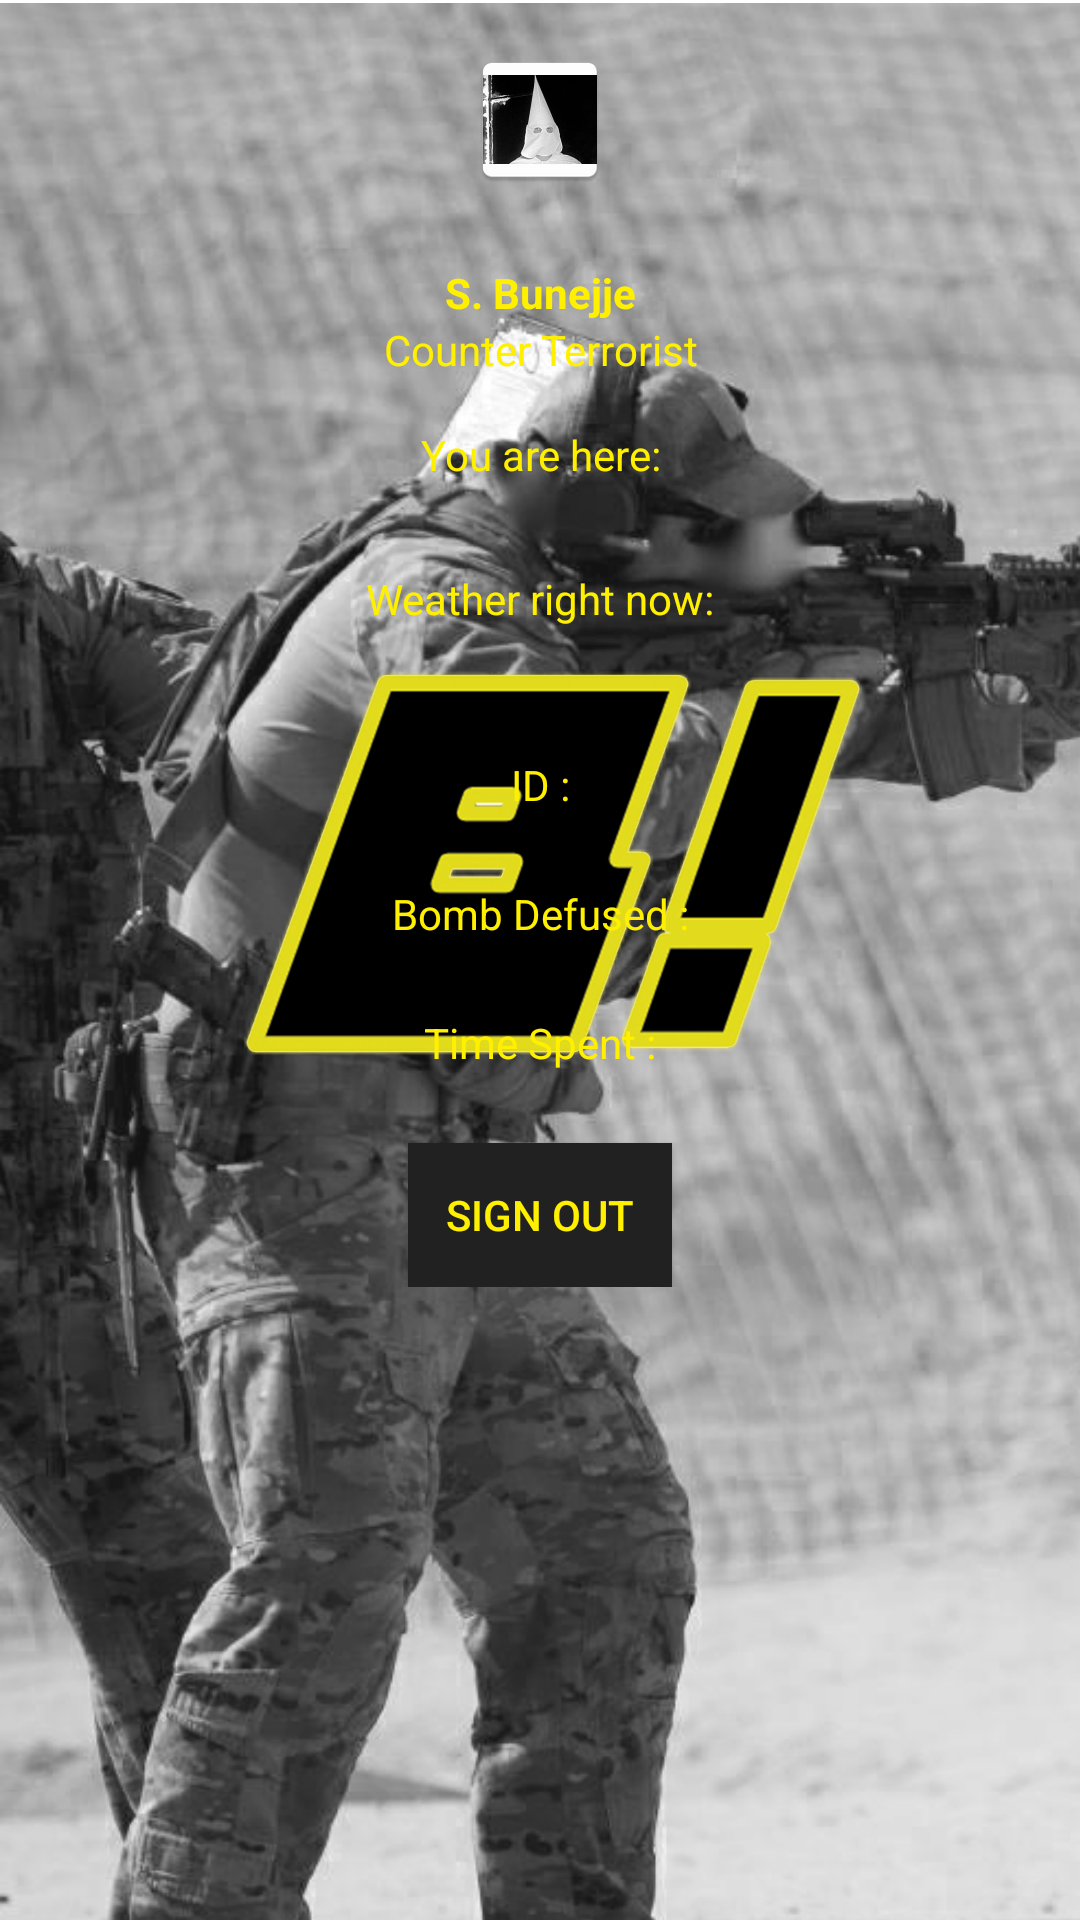

This screen was rendered from an Android layout file. Write that file and the resources it references.
<!-- AndroidManifest.xml: application theme AppTheme.Launch -->
<!-- res/layout/fragment_statistic.xml -->
<?xml version="1.0" encoding="utf-8"?>
<ScrollView xmlns:android="http://schemas.android.com/apk/res/android"
    xmlns:tools="http://schemas.android.com/tools"
    android:id="@+id/fragment_statistic"
    android:layout_width="match_parent"
    android:layout_height="wrap_content"
    android:paddingBottom="@dimen/activity_vertical_margin"
    android:paddingLeft="@dimen/activity_horizontal_margin"
    android:paddingRight="@dimen/activity_horizontal_margin"
    android:paddingTop="@dimen/activity_vertical_margin"
    tools:context="com.example.rush_b.fragment.StatisticFragment"
    android:weightSum="1">

    <LinearLayout
        android:layout_width="match_parent"
        android:layout_height="wrap_content"
        android:orientation="vertical">
        <ImageView
            android:layout_width="120dp"
            android:layout_height="wrap_content"
            android:layout_gravity="center"
            android:src="@mipmap/ic_launcher"
            android:layout_weight="0.19" />
        <LinearLayout
            android:layout_width="match_parent"
            android:layout_height="wrap_content">
            <TextView
                android:id="@+id/your_name_text_view"
                android:layout_width="match_parent"
                android:layout_height="wrap_content"
                android:gravity="center"
                android:layout_marginTop="@dimen/text_view_margin"
                android:textStyle="bold"
                android:textColor="@color/mainThemeYellow"
                android:text="@string/name_string" />
        </LinearLayout>
        <LinearLayout
            android:layout_width="match_parent"
            android:layout_height="wrap_content"
            android:orientation="vertical">
            <TextView
                android:layout_width="match_parent"
                android:layout_height="wrap_content"
                android:gravity="center"
                android:textColor="@color/mainThemeYellow"
                android:layout_marginBottom="@dimen/activity_vertical_margin"
                android:text="@string/clan_string" />
            <TextView
                android:layout_width="match_parent"
                android:layout_height="wrap_content"
                android:gravity="center"
                android:textColor="@color/mainThemeYellow"
                android:text="@string/you_are_here"/>
            <TextView
                android:layout_width="match_parent"
                android:layout_height="wrap_content"
                android:gravity="center"
                android:textColor="@color/mainThemeYellow"
                android:textStyle="bold"
                android:id="@+id/location_text"/>
        </LinearLayout>

        <LinearLayout
            android:layout_width="match_parent"
            android:layout_height="wrap_content"
            android:orientation="vertical"
            android:layout_marginTop="10dp">
            <TextView
                android:layout_width="match_parent"
                android:layout_height="wrap_content"
                android:text="Weather right now:"
                android:gravity="center"
                android:textColor="@color/mainThemeYellow"/>
            <TextView
                android:layout_width="match_parent"
                android:layout_height="wrap_content"
                android:textColor="@color/mainThemeYellow"
                android:gravity="center"
                android:textStyle="bold"
                android:id="@+id/weather_text_view"/>
            <TextView
                android:id="@+id/username_text_view"
                android:layout_width="match_parent"
                android:layout_height="wrap_content"
                android:gravity="center"
                android:layout_marginTop="@dimen/text_view_margin"
                android:textColor="@color/mainThemeYellow"
                android:text="@string/username_string" />
        </LinearLayout>

        <LinearLayout
            android:layout_width="match_parent"
            android:layout_height="wrap_content">
            <TextView
                android:id="@+id/bomb_defused_text_view"
                android:layout_width="match_parent"
                android:layout_height="wrap_content"
                android:gravity="center"
                android:layout_marginTop="@dimen/text_view_margin"
                android:textColor="@color/mainThemeYellow"
                android:text="@string/bomb_defused_string" />
        </LinearLayout>

        <LinearLayout
            android:layout_width="match_parent"
            android:layout_height="wrap_content">
            <TextView
                android:id="@+id/time_spent_text_view"
                android:layout_width="match_parent"
                android:layout_height="wrap_content"
                android:gravity="center"
                android:layout_marginTop="@dimen/text_view_margin"
                android:textColor="@color/mainThemeYellow"
                android:text="@string/time_spent_string" />
        </LinearLayout>

        <Button
            android:id="@+id/button_sign_out"
            android:layout_marginTop="@dimen/edit_text_margin"
            android:layout_width="wrap_content"
            android:layout_height="wrap_content"
            android:layout_gravity="center"
            android:text="@string/sign_out"
            android:background="@color/colorPrimary"
            android:textColor="@color/mainThemeYellow"/>
    </LinearLayout>

</ScrollView>
<!-- resources referenced by this layout -->
<resources>
  <color name="colorPrimary">#212121</color>
  <color name="mainThemeYellow">#FFF000</color>
  <dimen name="activity_horizontal_margin">16dp</dimen>
  <dimen name="activity_vertical_margin">16dp</dimen>
  <dimen name="edit_text_margin">24dp</dimen>
  <dimen name="text_view_margin">24dp</dimen>
  <!-- mipmap ic_launcher: png bitmap (mipmap-hdpi, 3808 bytes) -->
  <string name="bomb_defused_string">Bomb Defused : </string>
  <string name="clan_string">Counter Terrorist</string>
  <string name="name_string">S. Bunejje</string>
  <string name="sign_out">Sign Out</string>
  <string name="time_spent_string">Time Spent : </string>
  <string name="username_string">ID :</string>
  <string name="you_are_here">You are here:</string>
  <style name="AppTheme.Launch" parent="Theme.AppCompat.NoActionBar">
          <item name="android:windowBackground">@drawable/splash_screen</item>
          <item name="colorPrimaryDark">@color/colorPrimaryDark</item>
      </style>
  <!-- drawable splash_screen: png bitmap (drawable, 929803 bytes) -->
  <color name="colorPrimaryDark">#212121</color>
</resources>
